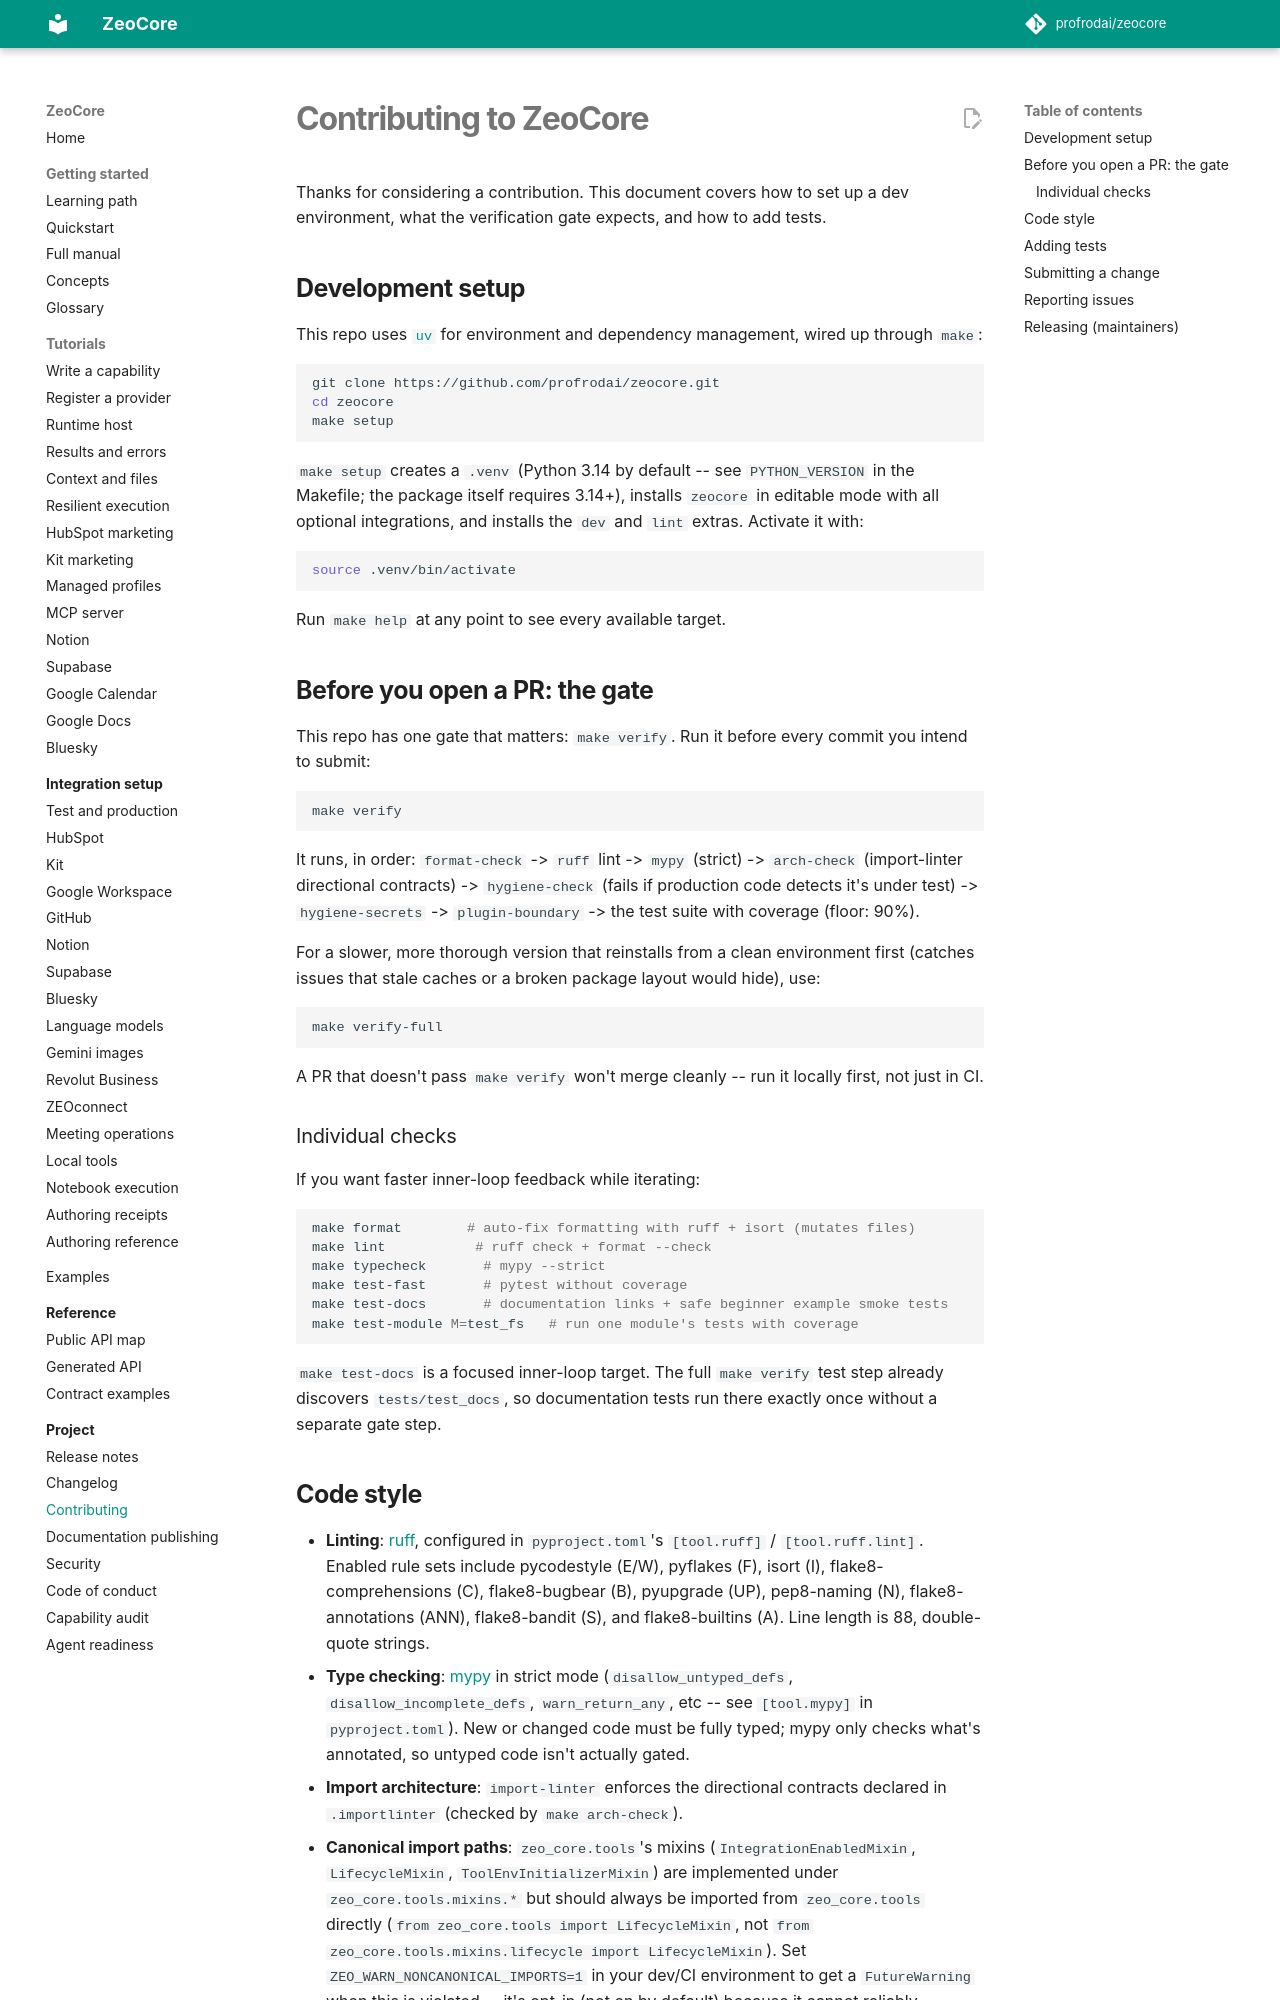

repository: profrodai/zeocore · page: project/CONTRIBUTING/index.html · generator: mkdocs

# Contributing to ZeoCore

Thanks for considering a contribution. This document covers how to set up a
dev environment, what the verification gate expects, and how to add tests.

## Development setup

This repo uses [`uv`](https://github.com/astral-sh/uv) for environment and
dependency management, wired up through `make`:

```bash
git clone https://github.com/profrodai/zeocore.git
cd zeocore
make setup
```

`make setup` creates a `.venv` (Python 3.14 by default -- see `PYTHON_VERSION`
in the Makefile; the package itself requires 3.14+), installs `zeocore` in
editable mode with all optional integrations, and installs the `dev` and
`lint` extras. Activate it with:

```bash
source .venv/bin/activate
```

Run `make help` at any point to see every available target.

## Before you open a PR: the gate

This repo has one gate that matters: `make verify`. Run it before every
commit you intend to submit:

```bash
make verify
```

It runs, in order: `format-check` -> `ruff` lint -> `mypy` (strict) ->
`arch-check` (import-linter directional contracts) -> `hygiene-check` (fails
if production code detects it's under test) -> `hygiene-secrets` ->
`plugin-boundary` -> the test suite with coverage (floor: 90%).

For a slower, more thorough version that reinstalls from a clean environment
first (catches issues that stale caches or a broken package layout would
hide), use:

```bash
make verify-full
```

A PR that doesn't pass `make verify` won't merge cleanly -- run it locally
first, not just in CI.

### Individual checks

If you want faster inner-loop feedback while iterating:

```bash
make format        # auto-fix formatting with ruff + isort (mutates files)
make lint           # ruff check + format --check
make typecheck       # mypy --strict
make test-fast       # pytest without coverage
make test-docs       # documentation links + safe beginner example smoke tests
make test-module M=test_fs   # run one module's tests with coverage
```

`make test-docs` is a focused inner-loop target. The full `make verify` test
step already discovers `tests/test_docs`, so documentation tests run there
exactly once without a separate gate step.
